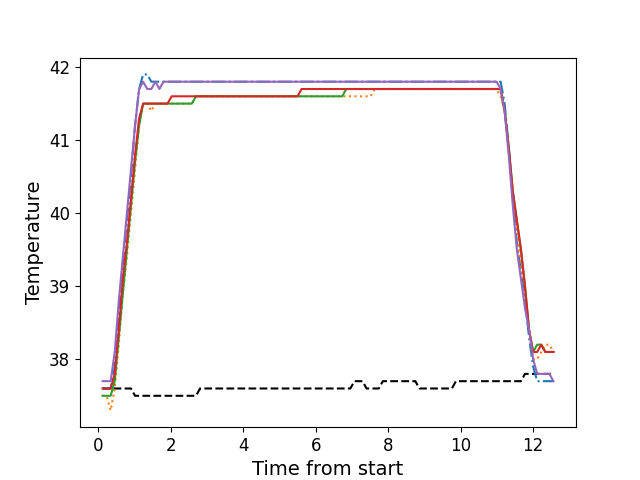

The file beside this chart, header and first rows:
, times, neutral, z1, z2, z3, z4, z5
0, 0.1196, 37.6, 37.6, 37.5, 37.5, 37.6, 37.7
1, 0.2322, 37.6, 37.6, 37.5, 37.5, 37.6, 37.7
2, 0.3438, 37.6, 37.6, 37.3, 37.5, 37.6, 37.7
3, 0.4565, 37.6, 37.9, 37.6, 37.7, 37.8, 38.1
4, 0.5681, 37.6, 38.6, 38.2, 38.3, 38.4, 38.8
5, 0.6797, 37.6, 39.3, 38.9, 38.9, 39.1, 39.4
6, 0.7923, 37.6, 39.9, 39.4, 39.5, 39.6, 40.0
7, 0.904, 37.6, 40.5, 40.0, 40.1, 40.2, 40.6
8, 1.017, 37.5, 41.2, 40.6, 40.7, 40.8, 41.2
9, 1.129, 37.5, 41.7, 41.2, 41.2, 41.3, 41.7
10, 1.24, 37.5, 41.9, 41.5, 41.5, 41.5, 41.8
11, 1.353, 37.5, 41.9, 41.5, 41.5, 41.5, 41.7
12, 1.464, 37.5, 41.8, 41.4, 41.5, 41.5, 41.7
13, 1.577, 37.5, 41.8, 41.5, 41.5, 41.5, 41.8
14, 1.689, 37.5, 41.8, 41.5, 41.5, 41.5, 41.7
15, 1.801, 37.5, 41.8, 41.5, 41.5, 41.5, 41.8
16, 1.912, 37.5, 41.8, 41.5, 41.5, 41.5, 41.8
17, 2.025, 37.5, 41.8, 41.5, 41.5, 41.6, 41.8
18, 2.136, 37.5, 41.8, 41.5, 41.5, 41.6, 41.8
19, 2.248, 37.5, 41.8, 41.5, 41.5, 41.6, 41.8
20, 2.361, 37.5, 41.8, 41.5, 41.5, 41.6, 41.8
21, 2.474, 37.5, 41.8, 41.5, 41.5, 41.6, 41.8
22, 2.585, 37.5, 41.8, 41.5, 41.5, 41.6, 41.8
23, 2.697, 37.5, 41.8, 41.6, 41.6, 41.6, 41.8
24, 2.81, 37.6, 41.8, 41.6, 41.6, 41.6, 41.8
25, 2.921, 37.6, 41.8, 41.6, 41.6, 41.6, 41.8
26, 3.034, 37.6, 41.8, 41.6, 41.6, 41.6, 41.8
27, 3.146, 37.6, 41.8, 41.6, 41.6, 41.6, 41.8
28, 3.257, 37.6, 41.8, 41.6, 41.6, 41.6, 41.8
29, 3.37, 37.6, 41.8, 41.6, 41.6, 41.6, 41.8
30, 3.481, 37.6, 41.8, 41.6, 41.6, 41.6, 41.8
31, 3.594, 37.6, 41.8, 41.6, 41.6, 41.6, 41.8
32, 3.706, 37.6, 41.8, 41.6, 41.6, 41.6, 41.8
33, 3.818, 37.6, 41.8, 41.6, 41.6, 41.6, 41.8
34, 3.93, 37.6, 41.8, 41.6, 41.6, 41.6, 41.8
35, 4.042, 37.6, 41.8, 41.6, 41.6, 41.6, 41.8
36, 4.154, 37.6, 41.8, 41.6, 41.6, 41.6, 41.8
37, 4.267, 37.6, 41.8, 41.6, 41.6, 41.6, 41.8
38, 4.378, 37.6, 41.8, 41.6, 41.6, 41.6, 41.8
39, 4.491, 37.6, 41.8, 41.6, 41.6, 41.6, 41.8
40, 4.602, 37.6, 41.8, 41.6, 41.6, 41.6, 41.8
41, 4.715, 37.6, 41.8, 41.6, 41.6, 41.6, 41.8
42, 4.827, 37.6, 41.8, 41.6, 41.6, 41.6, 41.8
43, 4.938, 37.6, 41.8, 41.6, 41.6, 41.6, 41.8
44, 5.051, 37.6, 41.8, 41.6, 41.6, 41.6, 41.8
45, 5.163, 37.6, 41.8, 41.6, 41.6, 41.6, 41.8
46, 5.275, 37.6, 41.8, 41.6, 41.6, 41.6, 41.8
47, 5.387, 37.6, 41.8, 41.6, 41.6, 41.6, 41.8
48, 5.499, 37.6, 41.8, 41.6, 41.6, 41.6, 41.8
49, 5.611, 37.6, 41.8, 41.6, 41.6, 41.7, 41.8
50, 5.723, 37.6, 41.8, 41.6, 41.6, 41.7, 41.8
51, 5.835, 37.6, 41.8, 41.6, 41.6, 41.7, 41.8
52, 5.947, 37.6, 41.8, 41.6, 41.6, 41.7, 41.8
53, 6.059, 37.6, 41.8, 41.6, 41.6, 41.7, 41.8
54, 6.171, 37.6, 41.8, 41.6, 41.6, 41.7, 41.8
55, 6.283, 37.6, 41.8, 41.6, 41.6, 41.7, 41.8
56, 6.396, 37.6, 41.8, 41.6, 41.6, 41.7, 41.8
57, 6.507, 37.6, 41.8, 41.6, 41.6, 41.7, 41.8
58, 6.62, 37.6, 41.8, 41.6, 41.6, 41.7, 41.8
59, 6.733, 37.6, 41.8, 41.6, 41.6, 41.7, 41.8
... 52 more rows
